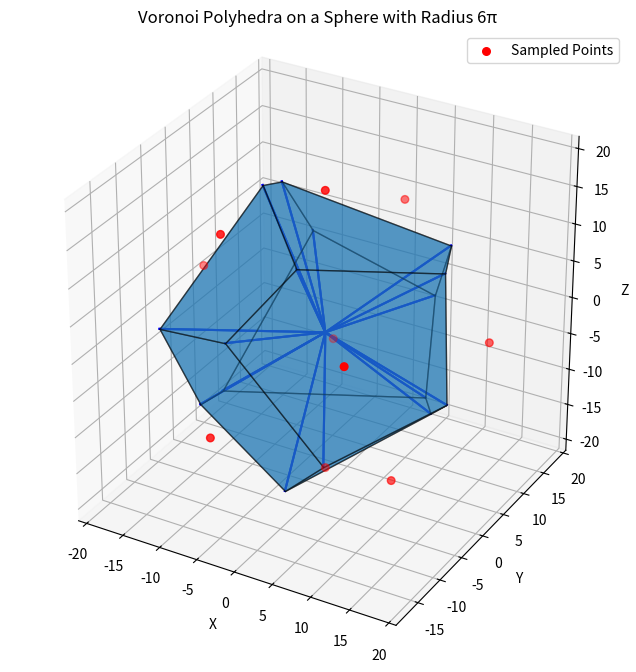

Reproduce this figure in Python.
import numpy as np
import matplotlib.pyplot as plt
from mpl_toolkits.mplot3d.art3d import Poly3DCollection
from scipy.spatial import SphericalVoronoi

# Function to generate spherical coordinates using the Fibonacci Sphere Algorithm
def fibonacci_sphere_angles(n):
    phi = (1 + np.sqrt(5)) / 2  # Golden ratio
    z = np.linspace(1, -1, n)  # Evenly spaced z values from 1 to -1
    phi_angles = np.arcsin(z)  # Polar angles (-π/2 to π/2)
    theta_angles = (2 * np.pi * np.arange(n) / phi) % (2 * np.pi)  # Azimuthal angles (0 to 2π)
    return theta_angles, phi_angles

# Generate 10 points on the sphere
n_points = 10
theta, phi = fibonacci_sphere_angles(n_points)

# Convert spherical coordinates to Cartesian with a radius of 6π
radius = 6 * np.pi
x = radius * np.cos(theta) * np.cos(phi)
y = radius * np.sin(theta) * np.cos(phi)
z = radius * np.sin(phi)
points = np.vstack((x, y, z)).T

# Compute Voronoi regions on the sphere
sv = SphericalVoronoi(points, radius=radius, center=[0, 0, 0])
sv.sort_vertices_of_regions()

# Plot Voronoi polyhedra
fig = plt.figure(figsize=(10, 8))
ax = fig.add_subplot(111, projection='3d')

# Plot Voronoi regions, connecting each vertex to the origin
for region in sv.regions:
    polygon = sv.vertices[region]
    for vertex in polygon:
        # Draw a line connecting each vertex to the origin
        ax.plot([0, vertex[0]], [0, vertex[1]], [0, vertex[2]], 'b-', alpha=0.8)
    # Add polyhedron faces
    poly3d = [[tuple(vertex) for vertex in polygon]]
    ax.add_collection3d(Poly3DCollection(poly3d, alpha=0.5, edgecolor='k'))

# Plot the sampled points
ax.scatter(points[:, 0], points[:, 1], points[:, 2], c='r', s=30, label='Sampled Points')

# Configure plot appearance
ax.set_box_aspect([1, 1, 1])  # Equal aspect ratio
ax.set_xlabel('X')
ax.set_ylabel('Y')
ax.set_zlabel('Z')
ax.set_title('Voronoi Polyhedra on a Sphere with Radius 6π')
plt.legend()
plt.show()
